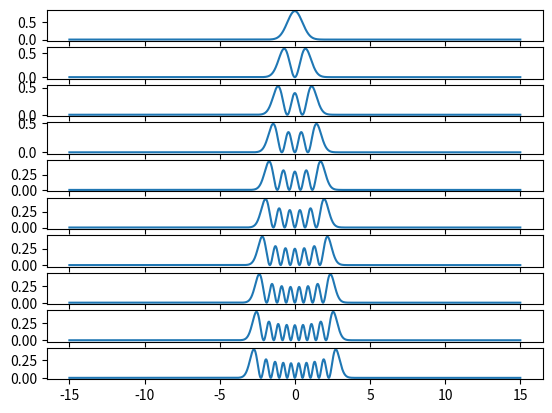

Reproduce this figure in Python.
import numpy as np
import scipy.linalg
import matplotlib.pyplot as plt
import scipy.integrate

class Eigenvalues_Harmonic_Oscillator():
    def __init__(self, matrix_length: int = 2000, boundaries: float = 15, 
                 angular_frequency: float = 2, mass: float = 1):
        """
        Simulates the harmonic oscillation of a particle

        parameters:
            matrix_length: amount of points in th matrix
            boundaries: the positive and negative boundaries along the x-axis
            angular_frequency: angular frequency of the particle
            mass: mass of the particle
        """
        self.matrix_length = matrix_length
        self.angular_frequency = angular_frequency
        self.mass = mass
        self.x_lattice = np.linspace(-boundaries, boundaries, self.matrix_length)
        self.delta_x = (self.x_lattice[-1] - self.x_lattice[0]) / self.matrix_length

    def construct_double_deriv(self) -> np.ndarray:
        """
        Constructs the T matrix, which consists of a tri-diagonal matrix. All other points than the diagonal,
        super- and sub-diagonal have the value 0, so only those diagonals are represented as a matrix.
        """
        T_matrix = np.zeros((3, self.matrix_length))

        T_sub_diag = np.zeros((1, self.matrix_length - 1)) + 1
        T_super_diag = np.zeros((1, self.matrix_length - 1)) + 1
        T_diag = np.zeros((1, self.matrix_length)) -2

        T_matrix[0,1:] = T_sub_diag
        T_matrix[1,:] = T_diag
        T_matrix[2,:-1] = T_super_diag

        T_factor = - 1 / (2* self.mass * self.delta_x**2)

        T = T_factor * T_matrix
        return T

    def construct_potential(self):
        """
        Constructs the V matrix, which consists of a tri-diagonal matrix. All other points than the diagonal,
        super- and sub-diagonal have the value 0, so only those diagonals are represented as a matrix.
        """
        omega_square = self.angular_frequency**2
        x_square = self.x_lattice**2
        V_diag = omega_square * x_square / 2
        V =  np.zeros((3, self.matrix_length))
        V[1,:] = V_diag
        return V

    def get_normalized_eigenfunction(self, n: int)->None:
        """
        Calculates the normalized eigenfunction for the n'th eigenvalue

        parameters:
            n: eigenfunction number
        """
        double_deriv = Eigenvalues_Harmonic_Oscillator.construct_double_deriv(self)
        potential = Eigenvalues_Harmonic_Oscillator.construct_potential(self)
        hamiltonian = double_deriv + potential
        
        eigvals, eigvecs = scipy.linalg.eigh_tridiagonal(hamiltonian[1,:], hamiltonian[0, 1:])
        normalizing_factor = 1 / (scipy.integrate.simpson(abs(eigvecs[:, n])**2, self.x_lattice))
        return abs(eigvecs[:, n])**2*normalizing_factor

fig, ax = plt.subplots(10, 1)
specific_case = Eigenvalues_Harmonic_Oscillator()
for i in range(10):
    ax[i].plot(specific_case.x_lattice, specific_case.get_normalized_eigenfunction(i))
